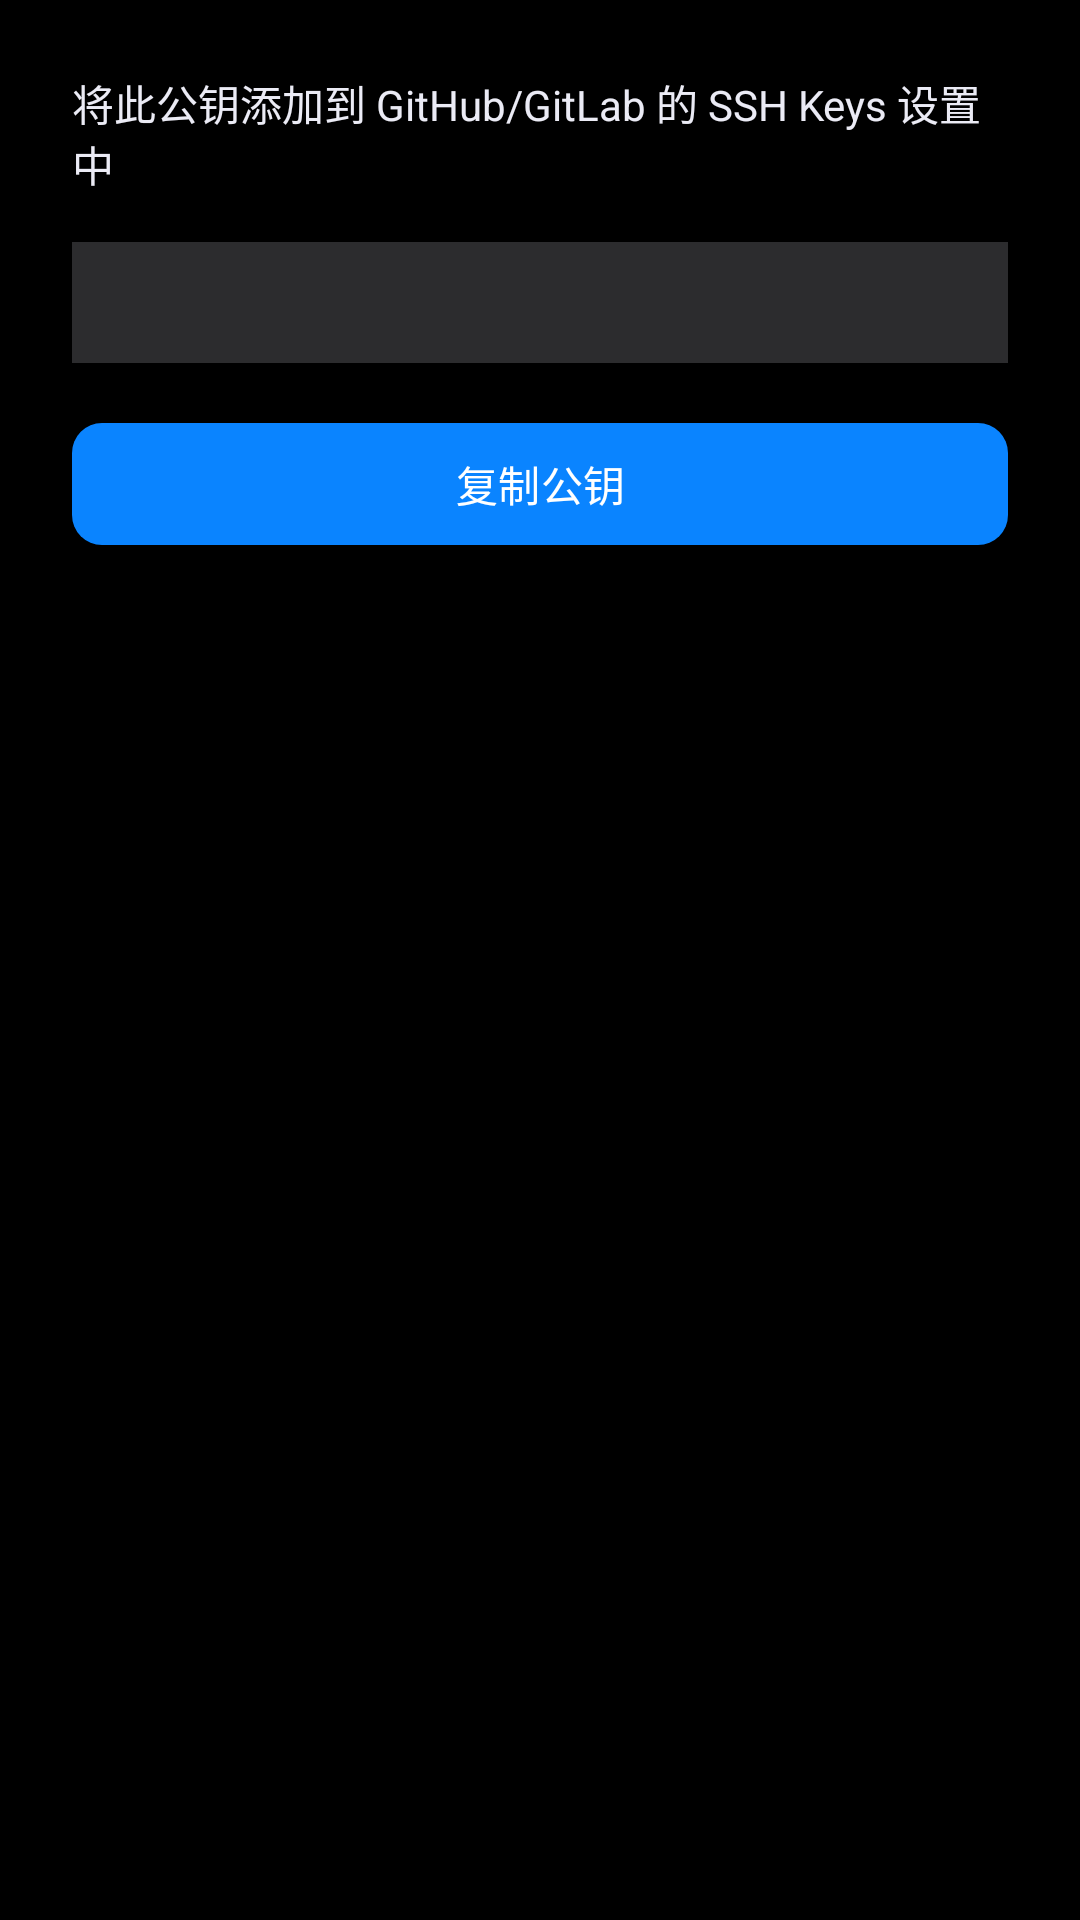

Here is an Android app screen rendered from its layout file. Give the layout XML and the strings, colors and styles it references.
<!-- AndroidManifest.xml: application theme Theme.PyOnPhone -->
<!-- res/layout/dialog_public_key.xml -->
<?xml version="1.0" encoding="utf-8"?>
<LinearLayout xmlns:android="http://schemas.android.com/apk/res/android"
    android:layout_width="match_parent"
    android:layout_height="wrap_content"
    android:orientation="vertical"
    android:padding="24dp">

    <TextView
        android:layout_width="match_parent"
        android:layout_height="wrap_content"
        android:text="将此公钥添加到 GitHub/GitLab 的 SSH Keys 设置中"
        android:textColor="@color/ios_secondary_label"
        android:textSize="14sp"
        android:layout_marginBottom="16dp" />

    <TextView
        android:id="@+id/txt_public_key"
        android:layout_width="match_parent"
        android:layout_height="wrap_content"
        android:background="@color/ios_tertiary_background"
        android:fontFamily="monospace"
        android:padding="12dp"
        android:textColor="@color/ios_label"
        android:textSize="12sp"
        android:textIsSelectable="true" />

    <com.google.android.material.button.MaterialButton
        android:id="@+id/btn_copy_key"
        android:layout_width="match_parent"
        android:layout_height="wrap_content"
        android:layout_marginTop="16dp"
        android:text="复制公钥"
        style="@style/iOSButton" />

</LinearLayout>
<!-- resources referenced by this layout -->
<resources>
  <color name="ios_label">#ffffff</color>
  <color name="ios_secondary_label">#ebebf5</color>
  <color name="ios_tertiary_background">#2c2c2e</color>
  <style name="iOSButton" parent="Widget.Material3.Button">
          <item name="backgroundTint">@color/ios_system_blue</item>
          <item name="android:textColor">#ffffff</item>
          <item name="cornerRadius">10dp</item>
          <item name="android:minHeight">44dp</item>
          <item name="android:paddingTop">10dp</item>
          <item name="android:paddingBottom">10dp</item>
      </style>
  <style name="Theme.PyOnPhone" parent="Theme.Material3.Dark.NoActionBar">
          
          <item name="colorPrimary">@color/ios_system_blue</item>
          <item name="colorOnPrimary">#ffffff</item>
          <item name="colorPrimaryContainer">@color/ios_system_blue</item>
          <item name="colorOnPrimaryContainer">#ffffff</item>
  
          
          <item name="colorSecondary">@color/ios_system_blue</item>
          <item name="colorOnSecondary">#ffffff</item>
          <item name="colorSecondaryContainer">@color/ios_tertiary_background</item>
          <item name="colorOnSecondaryContainer">@color/ios_label</item>
  
          
          <item name="colorSurface">@color/ios_background</item>
          <item name="colorOnSurface">@color/ios_label</item>
          <item name="colorSurfaceVariant">@color/ios_secondary_background</item>
          <item name="colorOnSurfaceVariant">@color/ios_secondary_label</item>
  
          
          <item name="android:colorBackground">@color/ios_background</item>
          <item name="colorOnBackground">@color/ios_label</item>
  
          
          <item name="colorError">@color/ios_system_red</item>
          <item name="colorOnError">#ffffff</item>
  
          
          <item name="android:statusBarColor">@color/ios_background</item>
          <item name="android:navigationBarColor">@color/ios_background</item>
          <item name="android:windowLightStatusBar">false</item>
  
          
          <item name="android:textColorPrimary">@color/ios_label</item>
          <item name="android:textColorSecondary">@color/ios_secondary_label</item>
          <item name="android:textColorTertiary">@color/ios_tertiary_label</item>
  
          
          <item name="materialButtonStyle">@style/iOSButton</item>
          <item name="materialCardViewStyle">@style/iOSCard</item>
      </style>
  <color name="ios_system_blue">#0a84ff</color>
  <color name="ios_background">#000000</color>
  <color name="ios_secondary_background">#1c1c1e</color>
  <color name="ios_system_red">#ff453a</color>
  <color name="ios_tertiary_label">#ebebf599</color>
  <style name="iOSCard" parent="Widget.Material3.CardView.Filled">
          <item name="cardBackgroundColor">@color/ios_secondary_background</item>
          <item name="cardCornerRadius">12dp</item>
          <item name="cardElevation">0dp</item>
          <item name="contentPadding">16dp</item>
      </style>
</resources>
